Photos from the image-classification dataset "dataset_cleaned" in the GitHub repository Diogo-Rodriigues/AP_Modulo2. Its 4 classes are: biliary leaks, lithiasis, normal, stricture.

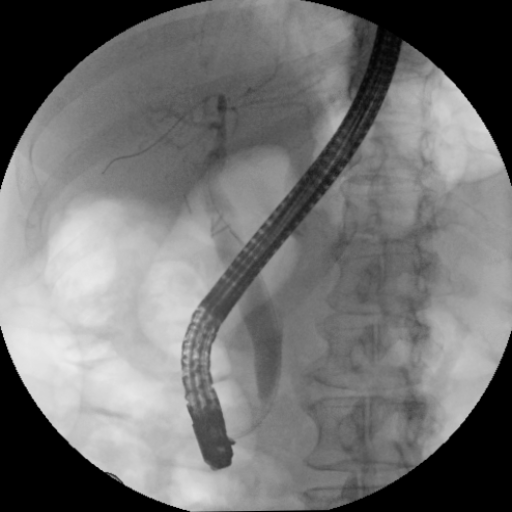
Label: normal

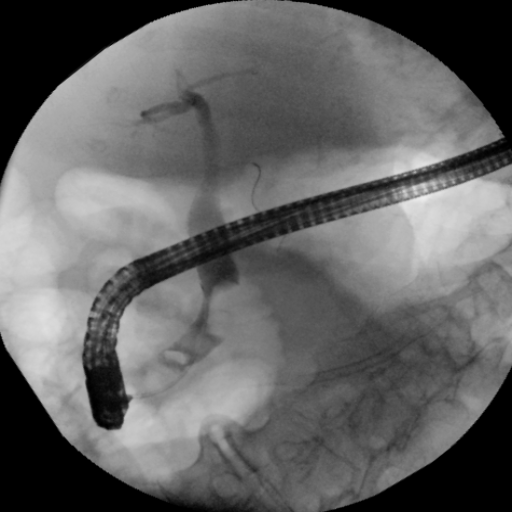
Label: lithiasis

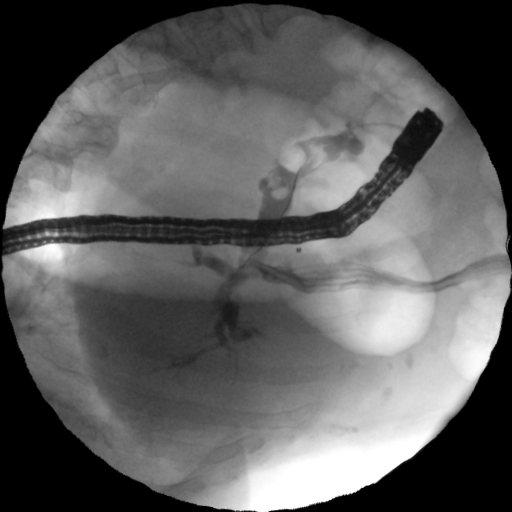
Label: biliary leaks

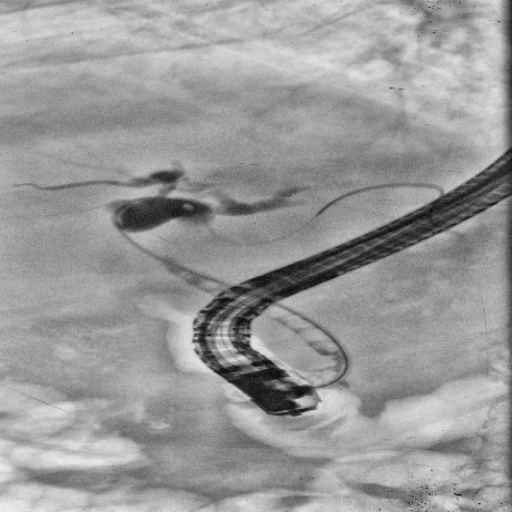
Label: stricture

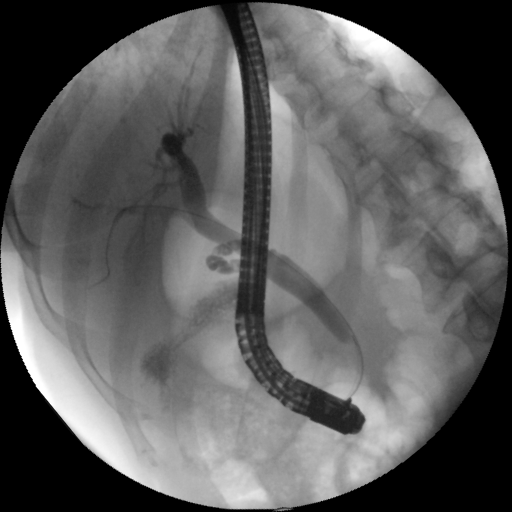
Label: normal

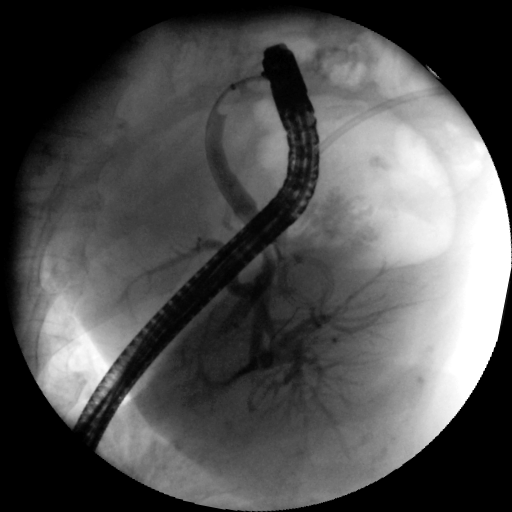
Label: biliary leaks
